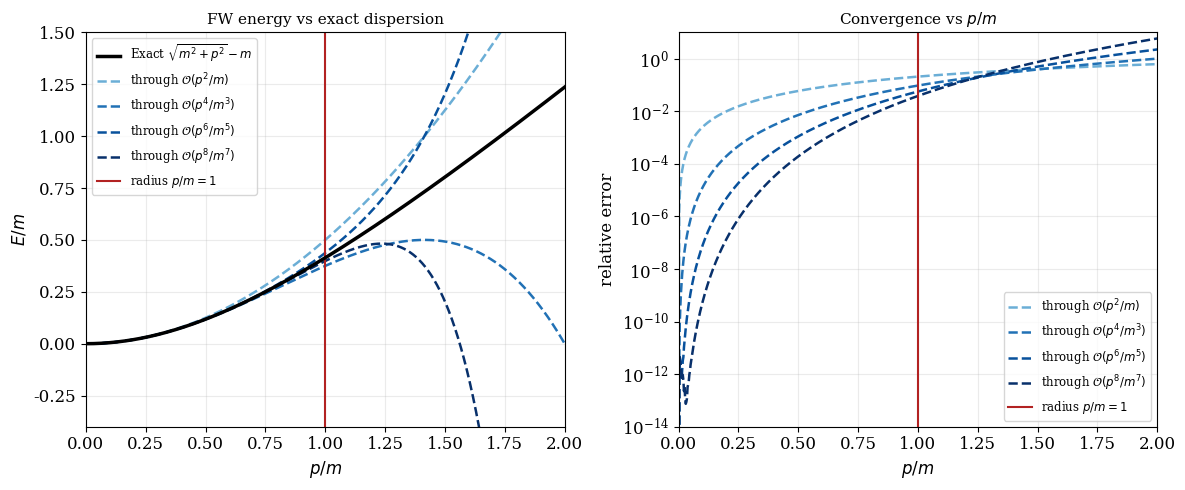

Generate this figure with matplotlib:
import numpy as np
import matplotlib.pyplot as plt
import os
os.makedirs("figures", exist_ok=True)
plt.rcParams.update({'font.family': 'serif', 'font.size': 12, 'figure.dpi': 150})

m = 1.0
pm = np.linspace(0, 2.0, 800)
p = pm * m
E_exact = np.sqrt(m**2 + p**2) - m

colors = ['#6BAED6', '#2171B5', '#08519C', '#08306B']
labels = [r'$\mathcal{O}(p^2/m)$', r'$\mathcal{O}(p^4/m^3)$',
          r'$\mathcal{O}(p^6/m^5)$', r'$\mathcal{O}(p^8/m^7)$']
coeffs = [(1/(2*m), 2), (-1/(8*m**3), 4), (1/(16*m**5), 6), (-5/(128*m**7), 8)]
R = 1.0   # radius of convergence

fig, axes = plt.subplots(1, 2, figsize=(12, 5))

# LEFT — energy
ax = axes[0]
ax.plot(pm, E_exact, 'k-', lw=2.5, label=r'Exact $\sqrt{m^2+p^2}-m$', zorder=10)
E = np.zeros_like(p)
for (c, pw), col, lab in zip(coeffs, colors, labels):
    E = E + c * p**pw
    ax.plot(pm, E, color=col, lw=1.8, ls='--', label=f'through {lab}')
ax.axvline(R, color='firebrick', lw=1.5, label=r'radius $p/m=1$')
ax.set_xlabel(r'$p/m$'); ax.set_ylabel(r'$E/m$')
ax.set_title('FW energy vs exact dispersion', fontsize=11)
ax.set_xlim(0, 2); ax.set_ylim(-0.4, 1.5)
ax.legend(fontsize=8.5, loc='upper left'); ax.grid(alpha=0.25)

# RIGHT — relative error
ax = axes[1]
E = np.zeros_like(p)
for (c, pw), col, lab in zip(coeffs, colors, labels):
    E = E + c * p**pw
    rel = np.abs(E - E_exact) / (E_exact + 1e-15)
    ax.semilogy(pm, rel, color=col, lw=1.8, ls='--', label=f'through {lab}')
ax.axvline(R, color='firebrick', lw=1.5, label=r'radius $p/m=1$')
ax.set_xlabel(r'$p/m$'); ax.set_ylabel(r'relative error')
ax.set_title('Convergence vs $p/m$', fontsize=11)
ax.set_xlim(0, 2); ax.set_ylim(1e-14, 1e1)
ax.legend(fontsize=8.5, loc='lower right'); ax.grid(which='both', alpha=0.25)

plt.tight_layout()
out = "figures/fw_expansion_convergence.png"
plt.savefig(out, bbox_inches="tight", dpi=300)
plt.show()
print("Saved:", out)
